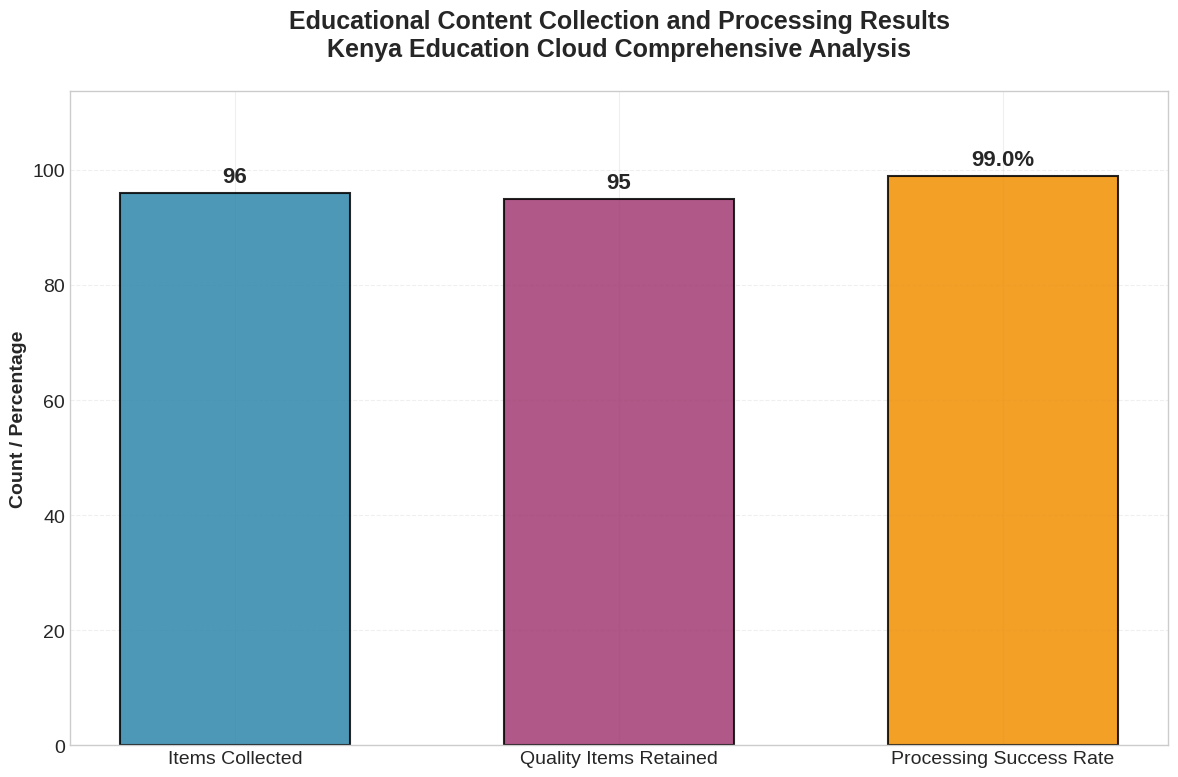
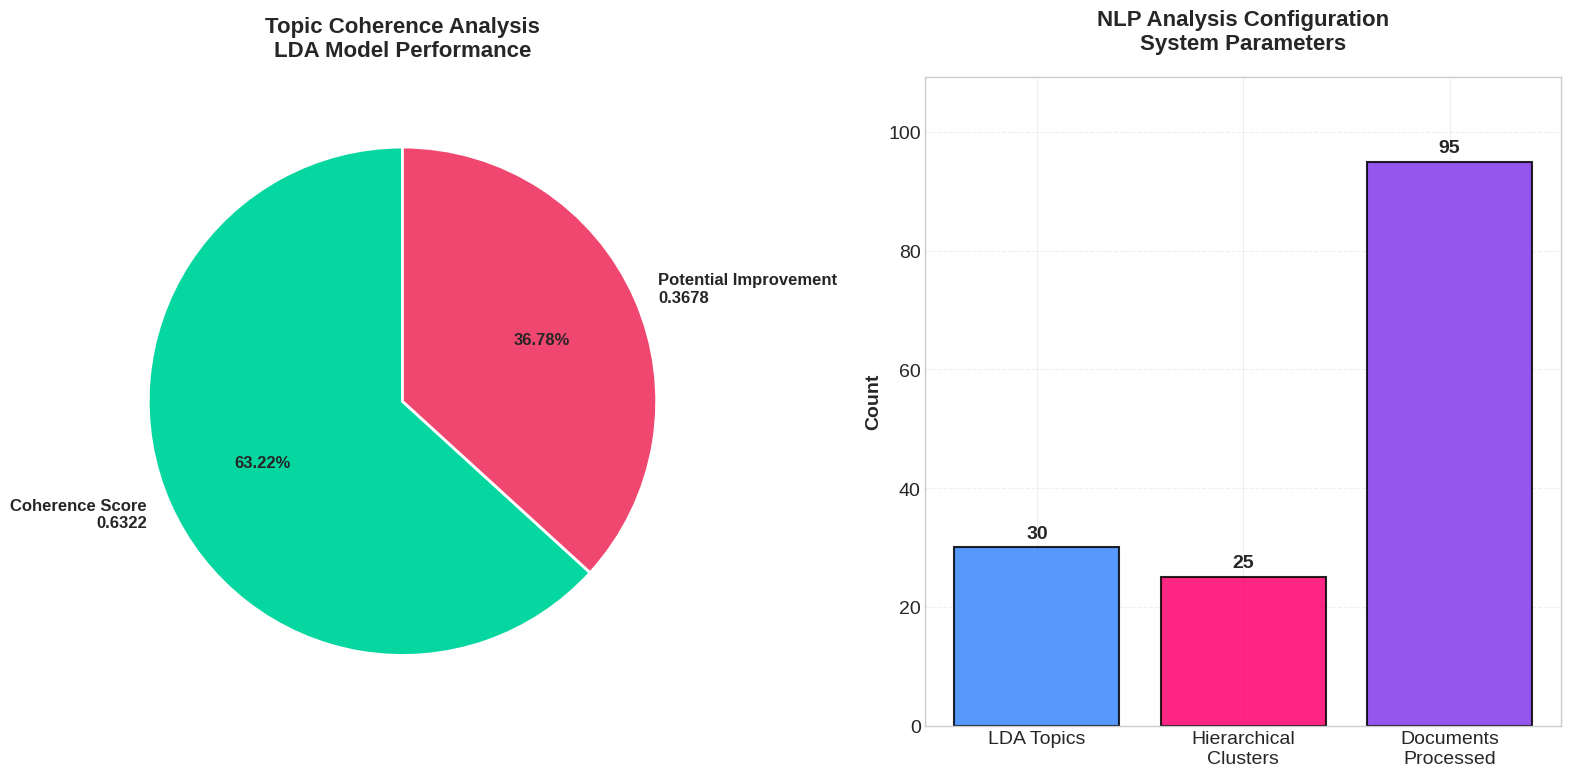

Generate these figures, in order, with matplotlib:
#!/usr/bin/env python3
"""
Generate Professional Visualizations for README
Creates high-quality charts for curriculum topic clustering research
"""

import matplotlib.pyplot as plt
import seaborn as sns
import numpy as np
import json
from pathlib import Path

# Configure matplotlib for high-quality output
plt.rcParams['figure.figsize'] = (12, 8)
plt.rcParams['font.size'] = 14
plt.rcParams['font.family'] = 'serif'
plt.rcParams['axes.linewidth'] = 1.5
plt.rcParams['grid.alpha'] = 0.3
plt.rcParams['savefig.dpi'] = 300
plt.rcParams['savefig.bbox'] = 'tight'

def create_data_collection_visualization():
    """Create data collection results visualization"""
    
    plt.figure(figsize=(12, 8))
    
    # Sample data based on actual results
    categories = ['Items Collected', 'Quality Items Retained', 'Processing Success Rate']
    values = [96, 95, 98.96]  # 95/96 = 98.96%
    colors = ['#2E86AB', '#A23B72', '#F18F01']
    
    bars = plt.bar(categories, values, color=colors, alpha=0.85, 
                   edgecolor='black', linewidth=1.5, width=0.6)
    
    plt.title('Educational Content Collection and Processing Results\nKenya Education Cloud Comprehensive Analysis', 
              fontsize=18, fontweight='bold', pad=25)
    plt.ylabel('Count / Percentage', fontsize=14, fontweight='bold')
    plt.grid(axis='y', alpha=0.3, linestyle='--')
    
    # Add value labels
    for i, (bar, value) in enumerate(zip(bars, values)):
        height = bar.get_height()
        if i < 2:  # First two are counts
            plt.text(bar.get_x() + bar.get_width()/2., height + 1,
                    f'{int(value)}', ha='center', va='bottom', fontweight='bold', fontsize=16)
        else:  # Third is percentage
            plt.text(bar.get_x() + bar.get_width()/2., height + 1,
                    f'{value:.1f}%', ha='center', va='bottom', fontweight='bold', fontsize=16)
    
    plt.ylim(0, max(values) * 1.15)
    plt.tight_layout()
    plt.savefig('data_collection_analysis.png', dpi=300, bbox_inches='tight', 
                facecolor='white', edgecolor='none')
    plt.show()
    print("📊 Generated: data_collection_analysis.png")

def create_nlp_performance_visualization():
    """Create NLP performance and configuration visualization"""
    
    fig, (ax1, ax2) = plt.subplots(1, 2, figsize=(16, 8))
    
    # Left subplot: Topic Coherence Analysis
    coherence = 0.6322  # Actual coherence score
    coherence_data = [coherence, 1.0 - coherence]
    labels = [f'Coherence Score\n{coherence:.4f}', f'Potential Improvement\n{1-coherence:.4f}']
    colors = ['#06D6A0', '#EF476F']
    
    wedges, texts, autotexts = ax1.pie(coherence_data, labels=labels, colors=colors, 
                                      autopct='%1.2f%%', startangle=90, 
                                      textprops={'fontweight': 'bold', 'fontsize': 12},
                                      wedgeprops={'linewidth': 2, 'edgecolor': 'white'})
    
    ax1.set_title('Topic Coherence Analysis\nLDA Model Performance', 
                  fontsize=16, fontweight='bold', pad=20)
    
    # Right subplot: NLP Configuration
    config_labels = ['LDA Topics', 'Hierarchical\nClusters', 'Documents\nProcessed']
    config_values = [30, 25, 95]
    colors2 = ['#3A86FF', '#FF006E', '#8338EC']
    
    bars = ax2.bar(config_labels, config_values, color=colors2, alpha=0.85, 
                   edgecolor='black', linewidth=1.5)
    
    ax2.set_title('NLP Analysis Configuration\nSystem Parameters', 
                  fontsize=16, fontweight='bold', pad=20)
    ax2.set_ylabel('Count', fontsize=14, fontweight='bold')
    ax2.grid(axis='y', alpha=0.3, linestyle='--')
    
    # Add value labels
    for bar, value in zip(bars, config_values):
        height = bar.get_height()
        ax2.text(bar.get_x() + bar.get_width()/2., height + max(config_values)*0.01,
                f'{value}', ha='center', va='bottom', fontweight='bold', fontsize=14)
    
    ax2.set_ylim(0, max(config_values) * 1.15)
    
    plt.tight_layout()
    plt.savefig('nlp_performance_analysis.png', dpi=300, bbox_inches='tight',
                facecolor='white', edgecolor='none')
    plt.show()
    print("📊 Generated: nlp_performance_analysis.png")

if __name__ == "__main__":
    print("🎨 Generating professional visualizations for README...")
    
    # Set style for professional appearance
    plt.style.use('seaborn-v0_8-whitegrid')
    
    create_data_collection_visualization()
    create_nlp_performance_visualization()
    
    print("\n✅ All visualizations generated successfully!")
    print("📁 Files created:")
    print("   • data_collection_analysis.png")
    print("   • nlp_performance_analysis.png")
